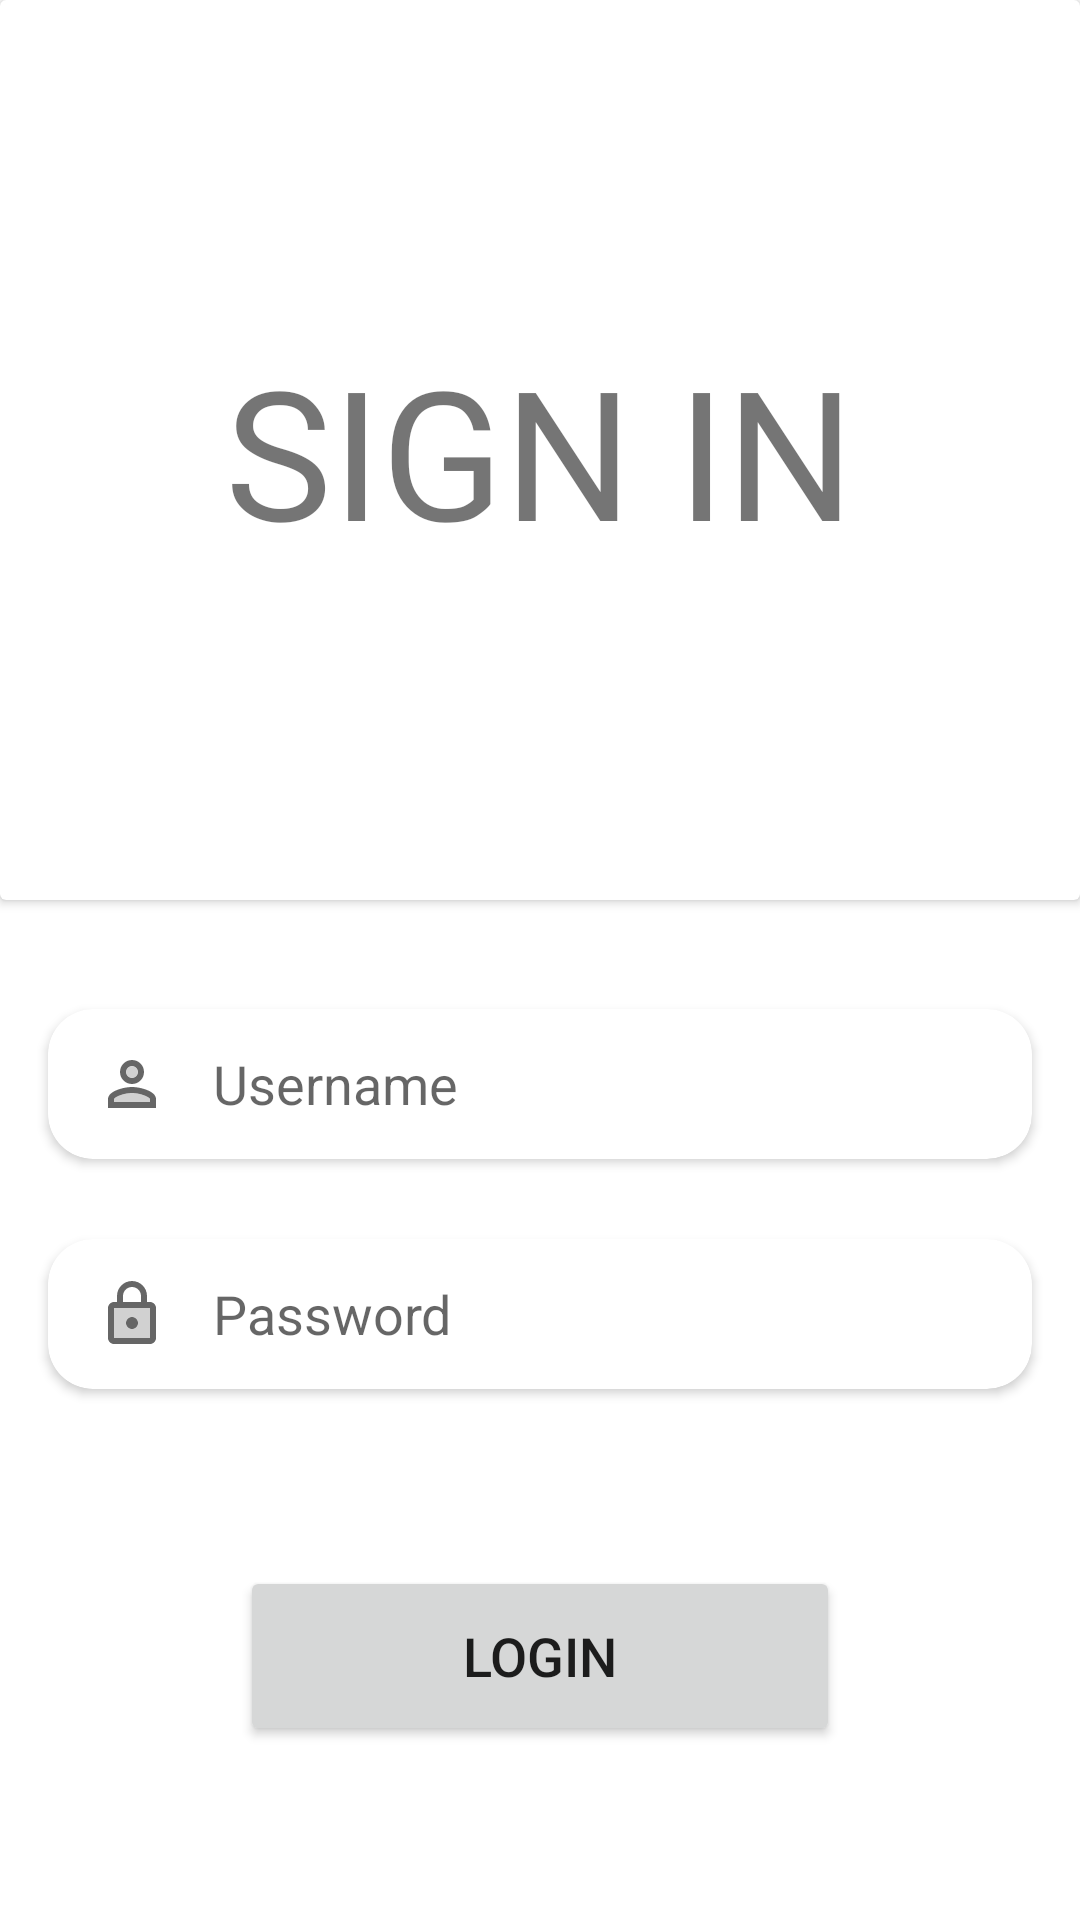

Android layout source for this screen:
<!-- AndroidManifest.xml: application theme Theme.EBuy -->
<!-- res/layout/activity_sign_in_page.xml -->
<?xml version="1.0" encoding="utf-8"?>
<androidx.constraintlayout.widget.ConstraintLayout xmlns:android="http://schemas.android.com/apk/res/android"
    xmlns:app="http://schemas.android.com/apk/res-auto"
    xmlns:tools="http://schemas.android.com/tools"
    android:layout_width="match_parent"
    android:layout_height="match_parent"
    tools:context=".activites.Sign_In_Page"
    android:background="?attr/colorOnPrimary">

    <androidx.cardview.widget.CardView
        android:layout_width="match_parent"
        android:layout_height="300dp"

        android:backgroundTint="?attr/cardBackgroundColor"
        app:layout_constraintBottom_toBottomOf="parent"
        app:layout_constraintCircleRadius="16dp"
        app:layout_constraintEnd_toEndOf="parent"
        app:layout_constraintHorizontal_bias="0.0"
        app:layout_constraintStart_toStartOf="parent"
        app:layout_constraintTop_toTopOf="parent"
        app:layout_constraintVertical_bias="0.0">

    <TextView
        android:layout_width="wrap_content"
        android:layout_height="wrap_content"
        android:layout_gravity="center"
        android:fontFamily="@font/fredoka_one_regular"
        android:text="@string/sign_in"
        android:textAllCaps="true"
        android:textSize="60sp" />
    </androidx.cardview.widget.CardView>

    <androidx.cardview.widget.CardView
        android:layout_width="match_parent"
        android:layout_height="50dp"
        android:layout_marginStart="16dp"
        android:layout_marginEnd="16dp"
        android:backgroundTint="?attr/cardBackgroundColor"
        app:cardCornerRadius="15dp"
        app:layout_constraintBottom_toBottomOf="parent"
        app:layout_constraintEnd_toEndOf="parent"
        app:layout_constraintStart_toStartOf="parent"
        app:layout_constraintTop_toTopOf="parent"
        app:layout_constraintVertical_bias="0.57">

        <ImageView
            android:layout_width="wrap_content"
            android:layout_height="wrap_content"
            android:layout_gravity="center_vertical"
            android:layout_marginStart="16dp"
            android:src="@drawable/username"
            app:tint="?attr/colorOnSecondary" />

        <EditText
            android:id="@+id/sign_in_username"
            android:layout_width="match_parent"
            android:layout_height="match_parent"
            android:layout_marginStart="55dp"
            android:layout_marginEnd="25dp"
            android:background="?attr/cardBackgroundColor"
            android:hint="@string/username"
            android:inputType="textVisiblePassword"
            android:nextFocusDown="@id/signup_password" />

    </androidx.cardview.widget.CardView>

    <androidx.cardview.widget.CardView
        android:layout_width="match_parent"
        android:layout_height="50dp"
        android:layout_marginStart="16dp"
        android:layout_marginEnd="16dp"
        android:backgroundTint="?attr/cardBackgroundColor"
        app:cardCornerRadius="15dp"
        app:layout_constraintBottom_toBottomOf="parent"
        app:layout_constraintEnd_toEndOf="parent"
        app:layout_constraintStart_toStartOf="parent"
        app:layout_constraintTop_toTopOf="parent"
        app:layout_constraintVertical_bias="0.7">

        <ImageView
            android:layout_width="wrap_content"
            android:layout_height="wrap_content"
            android:layout_gravity="center_vertical"
            android:layout_marginStart="16dp"
            android:src="@drawable/password"
            app:tint="?attr/colorOnSecondary" />

        <EditText
            android:id="@+id/sign_in_password"
            android:layout_width="match_parent"
            android:layout_height="match_parent"
            android:layout_marginStart="55dp"
            android:layout_marginEnd="25dp"
            android:background="?attr/cardBackgroundColor"
            android:hint="@string/password"
            android:inputType="textPassword" />

    </androidx.cardview.widget.CardView>

    <Button
        android:id="@+id/sign_in_login"
        android:layout_width="200dp"
        android:layout_height="60dp"
        android:layout_marginStart="16dp"
        android:layout_marginEnd="16dp"
        android:text="@string/login"
        android:textSize="18sp"
        app:layout_constraintBottom_toBottomOf="parent"
        app:layout_constraintEnd_toEndOf="parent"
        app:layout_constraintStart_toStartOf="parent"
        app:layout_constraintTop_toTopOf="parent"
        app:layout_constraintVertical_bias="0.9" />

</androidx.constraintlayout.widget.ConstraintLayout>
<!-- resources referenced by this layout -->
<resources>
  <!-- drawable password (drawable-anydpi) -->
  <vector xmlns:android="http://schemas.android.com/apk/res/android"
      android:width="24dp"
      android:height="24dp"
      android:viewportWidth="24"
      android:viewportHeight="24"
      android:tint="#333333"
      android:alpha="0.6">
    <path
        android:pathData="M6,20h12L18,10L6,10v10zM12,13c1.1,0 2,0.9 2,2s-0.9,2 -2,2 -2,-0.9 -2,-2 0.9,-2 2,-2z"
        android:strokeAlpha="0.3"
        android:fillColor="#000000"
        android:fillAlpha="0.3"/>
    <path
        android:pathData="M18,8h-1L17,6c0,-2.76 -2.24,-5 -5,-5S7,3.24 7,6v2L6,8c-1.1,0 -2,0.9 -2,2v10c0,1.1 0.9,2 2,2h12c1.1,0 2,-0.9 2,-2L20,10c0,-1.1 -0.9,-2 -2,-2zM9,6c0,-1.66 1.34,-3 3,-3s3,1.34 3,3v2L9,8L9,6zM18,20L6,20L6,10h12v10zM12,17c1.1,0 2,-0.9 2,-2s-0.9,-2 -2,-2 -2,0.9 -2,2 0.9,2 2,2z"
        android:fillColor="#000000"/>
  </vector>
  <!-- drawable username (drawable-anydpi) -->
  <vector xmlns:android="http://schemas.android.com/apk/res/android"
      android:width="24dp"
      android:height="24dp"
      android:viewportWidth="24"
      android:viewportHeight="24"
      android:tint="#333333"
      android:alpha="0.6">
    <path
        android:pathData="M12,8m-2,0a2,2 0,1 1,4 0a2,2 0,1 1,-4 0"
        android:strokeAlpha="0.3"
        android:fillColor="#000000"
        android:fillAlpha="0.3"/>
    <path
        android:pathData="M12,15c-2.7,0 -5.8,1.29 -6,2.01V18h12v-1c-0.2,-0.71 -3.3,-2 -6,-2z"
        android:strokeAlpha="0.3"
        android:fillColor="#000000"
        android:fillAlpha="0.3"/>
    <path
        android:pathData="M12,12c2.21,0 4,-1.79 4,-4s-1.79,-4 -4,-4 -4,1.79 -4,4 1.79,4 4,4zM12,6c1.1,0 2,0.9 2,2s-0.9,2 -2,2 -2,-0.9 -2,-2 0.9,-2 2,-2zM12,13c-2.67,0 -8,1.34 -8,4v3h16v-3c0,-2.66 -5.33,-4 -8,-4zM18,18L6,18v-0.99c0.2,-0.72 3.3,-2.01 6,-2.01s5.8,1.29 6,2v1z"
        android:fillColor="#000000"/>
  </vector>
  <string name="login">Login</string>
  <string name="password">Password</string>
  <string name="sign_in">Sign In</string>
  <string name="username">Username</string>
  <style name="Theme.EBuy" parent="Theme.MaterialComponents.DayNight.NoActionBar">
          
          <item name="colorPrimary">#0000FF</item>
          <item name="colorPrimaryVariant">@color/black</item>
          <item name="colorOnPrimary">@color/white</item>
          
          <item name="colorSecondary">@color/teal_200</item>
          <item name="colorSecondaryVariant">@color/teal_700</item>
          <item name="colorOnSecondary">@color/black</item>
          
          <item name="android:statusBarColor" tools:targetApi="l">?attr/colorPrimaryVariant</item>
          
          <item name="cardBackgroundColor">@color/white</item>
          <item name="strokeColor">#DADADA</item>
      </style>
  <!-- not gathered from this repository: default colours our renderer supplied (Android Studio template values) -->
  <color name="teal_200">#FF03DAC5</color>
  <color name="teal_700">#FF018786</color>
  <color name="black">#FF000000</color>
  <color name="white">#FFFFFFFF</color>
</resources>
